pico-8 play session: no input (idle)

[t = 1 s] idle ~1s (no d-pad/buttons)
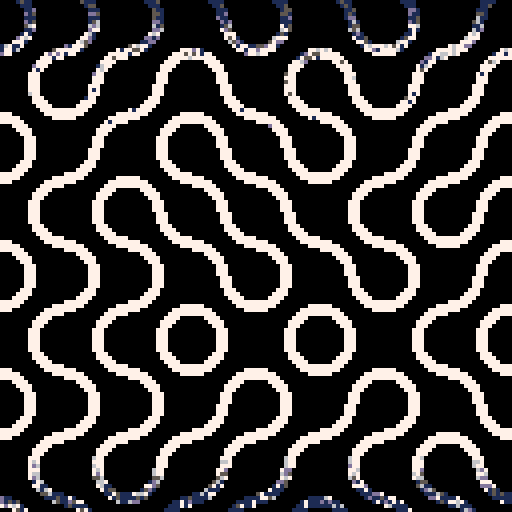
[t = 2 s] idle ~2s (no d-pad/buttons)
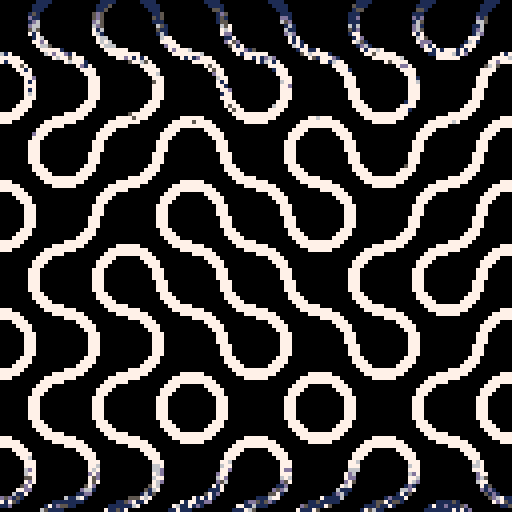
[t = 4 s] idle ~4s (no d-pad/buttons)
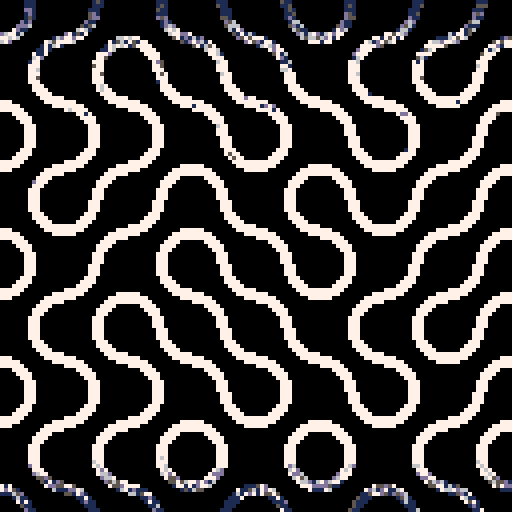
[t = 8 s] idle ~8s (no d-pad/buttons)
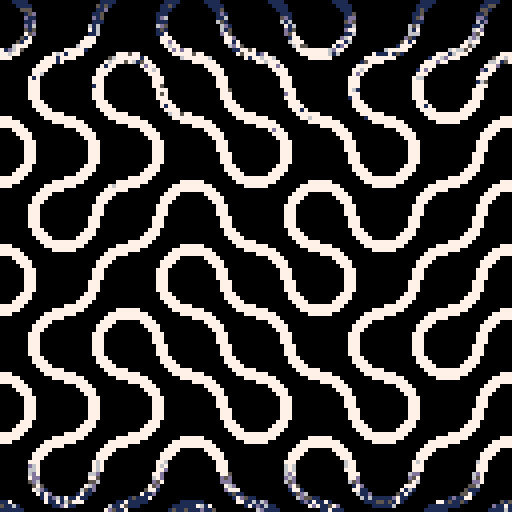

pico-8 cartridge
version 16
__lua__
cls()p,c,m,r,s,o,z,e,t={1,5,13,6,7},circfill,memcpy,rnd,16,64,0,8192,24576
for i=0,15,15 do
c(i,i,8,1)c(i,i,5,0)end
m(0,t,e)cls()for i=0,o do sspr(0,0,s,s,flr(i/8)*s,i%8*s,s,s,r()<.5)end
m(0,t,e)::_::i=z%o
z+=1m(t+o,t,e-o)m(t,o*i%4096,o)
for i=0,e/3 do
x=r(128)y=r(128)
if(pget(x,y)>0)pset(x,y,p[flr(mid(1,(o-abs(60-y))/2,5))])end
goto _
